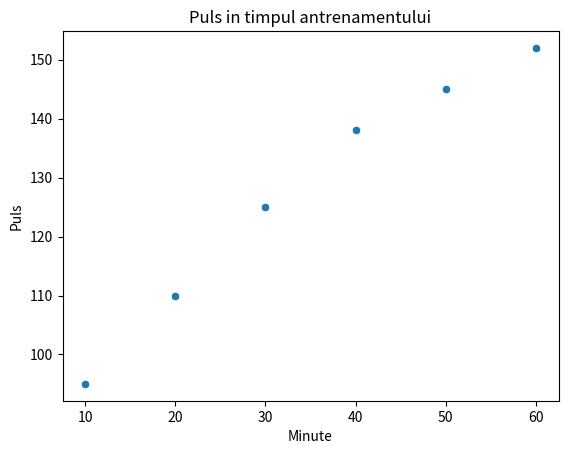

Generate this figure with matplotlib:
import pandas as pd
import seaborn as sns
import matplotlib.pyplot as plt


# 1. Fitness - Puls si timp de antrenament

date = {
    "Minute": [10, 20, 30, 40, 50, 60],
    "Puls": [95, 110, 125, 138, 145, 152]
}

df = pd.DataFrame(date)

sns.scatterplot(
    data=df,
    x="Minute",
    y="Puls"
)

plt.title("Puls in timpul antrenamentului")
plt.xlabel("Minute")
plt.ylabel("Puls")

plt.show()


# 2. Magazin online - Comenzi pe categorii

# date = {
#     "Categorie": ["Laptop", "Telefon", "Monitor", "Tastatura", "Mouse"],
#     "Comenzi": [35, 62, 28, 44, 57]
# }

# df = pd.DataFrame(date)

# sns.barplot(
#     data=df,
#     x="Categorie",
#     y="Comenzi"
# )

# plt.title("Comenzi magazin online")
# plt.xlabel("Categorie")
# plt.ylabel("Comenzi")

# plt.show()


# 3. Transport - Viteza a doua trenuri

# date = {
#     "Ora": [8, 10, 12, 14, 8, 10, 12, 14],
#     "Viteza": [80, 100, 120, 110, 70, 95, 115, 125],
#     "Tren": ["A", "A", "A", "A", "B", "B", "B", "B"]
# }

# df = pd.DataFrame(date)

# sns.lineplot(
#     data=df,
#     x="Ora",
#     y="Viteza",
#     hue="Tren"
# )

# plt.title("Viteza trenurilor")
# plt.xlabel("Ora")
# plt.ylabel("Viteza")

# plt.show()


# 4. Cinema - Distributia duratei filmelor

# date = {
#     "Durata": [82, 90, 95, 100, 105, 110, 110, 115, 120, 125, 130, 145, 160]
# }

# df = pd.DataFrame(date)

# sns.histplot(
#     data=df,
#     x="Durata",
#     bins=5
# )

# plt.title("Durata filmelor")
# plt.xlabel("Minute")
# plt.ylabel("Numar de filme")

# plt.show()


# 5. Curierat - Timp de livrare

# date = {
#     "TimpLivrare": [18, 20, 22, 22, 24, 25, 27, 29, 31, 60]
# }

# df = pd.DataFrame(date)

# sns.boxplot(
#     data=df,
#     y="TimpLivrare"
# )

# plt.title("Timpul de livrare")
# plt.ylabel("Timp livrare")

# plt.show()


# 6. Muzica - Rating pe doua genuri

# date = {
#     "Gen": ["Rock", "Rock", "Rock", "Rock", "Rock",
#             "Pop", "Pop", "Pop", "Pop", "Pop"],
#     "Rating": [6, 7, 8, 8, 9, 5, 6, 7, 9, 10]
# }

# df = pd.DataFrame(date)

# sns.violinplot(
#     data=df,
#     x="Gen",
#     y="Rating"
# )

# plt.title("Distributia ratingurilor")
# plt.xlabel("Gen")
# plt.ylabel("Rating")

# plt.show()


# 7. Scoala - Notele a doua clase

# date = {
#     "Clasa": ["A", "A", "A", "A", "A", "A",
#               "B", "B", "B", "B", "B", "B"],
#     "Nota": [5, 6, 7, 8, 8, 10, 4, 6, 6, 7, 9, 10]
# }

# df = pd.DataFrame(date)

# sns.violinplot(
#     data=df,
#     x="Clasa",
#     y="Nota"
# )

# sns.swarmplot(
#     data=df,
#     x="Clasa",
#     y="Nota"
# )

# plt.title("Notele claselor")
# plt.xlabel("Clasa")
# plt.ylabel("Nota")

# plt.show()
